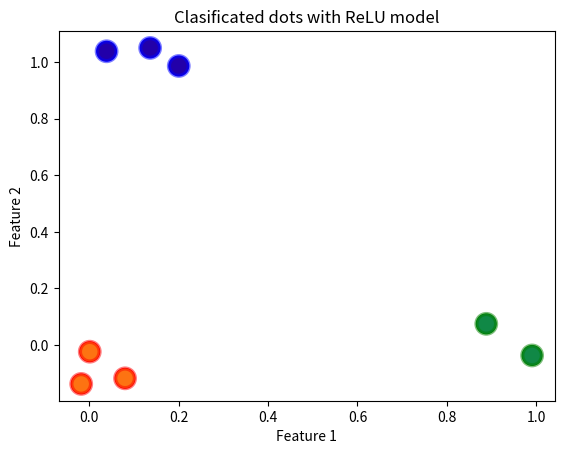

Recreate this plot in Python.
import matplotlib.pyplot as plt
import numpy as np


def generate_cloud(num_points_per_class, sigma=0.1):
    range_cloud = 2
    center = (np.random.randint(range_cloud), np.random.randint(range_cloud))
    cloud = []
    for _ in range(num_points_per_class):
        x = center[0] + np.random.normal(scale=sigma)
        y = center[1] + np.random.normal(scale=sigma)
        new_point = (x, y)
        cloud.append(new_point)

    return cloud

num_points_per_class = 3
cloud_1 = generate_cloud(num_points_per_class)

num_points_per_class = 2
cloud_2 = generate_cloud(num_points_per_class)

num_points_per_class = 3
cloud_3 = generate_cloud(num_points_per_class)


x = np.array(cloud_1 + cloud_2 + cloud_3)
colors = ["b"] * len(cloud_1) + ["g"] * len(cloud_2) + ["r"] * len(cloud_3)

plt.scatter(x[:, 0], x[:, 1], c=colors, s=200)
plt.title("Dots before run Perceptron")
plt.xlabel("Feature 1")
plt.ylabel("Feature 2")
plt.show()


# expected results
#one hot representation:
s = np.array(
    [(1, 0, 0) for _ in cloud_1]
    + [(0, 1, 0) for _ in cloud_2]
    + [(0, 0, 1) for _ in cloud_3]
)

def relu(h):
    return np.maximum(0, h)


def relu_derivative(h):
    return np.where(h > 0, 1, 0)


def gradient_descent(x, s, learning_rate=0.02, num_iterations=1000):
    num_samples, num_features = x.shape
    num_classes = s.shape[1]

    # Set weights
    weights = np.random.randn(num_features, num_classes) * 0.01
    biases = np.zeros((1, num_classes))

    # Gradient descent iterations
    for _ in range(num_iterations):
        # Calculate h
        h = np.dot(x, weights) + biases
        # Apply ReLU activaton function
        activated = relu(h)

        # Calculate probabilities using softmax
        exp_h = np.exp(activated - np.max(activated, axis=1, keepdims=True))
        probabilities = exp_h / exp_h.sum(axis=1, keepdims=True)

        # Calculate gradients
        d_h = probabilities - s
        dW = np.dot(x.T, d_h) / num_samples
        db = np.sum(d_h, axis=0, keepdims=True) / num_samples

        # Updates weight
        weights -= learning_rate * dW
        biases -= learning_rate * db


    return weights, biases


eta = 0.02
epoch = 1000

# Train model
weights, biases = gradient_descent(x, s, learning_rate=eta, num_iterations=epoch)


# Visualize dots and classes
h = np.dot(x, weights) + biases
activated = relu(h)
exp_h = np.exp(activated - np.max(activated, axis=1, keepdims=True))
preds = np.argmax(exp_h / exp_h.sum(axis=1, keepdims=True), axis=1)

plt.scatter(
    x[:, 0],
    x[:, 1],
    c=preds,
    cmap="viridis",
    alpha=0.5,
    s=200,
    linewidth=3,
    edgecolors=colors,
)
plt.title("Clasificated dots with ReLU model")
plt.xlabel("Feature 1")
plt.ylabel("Feature 2")
plt.show()
